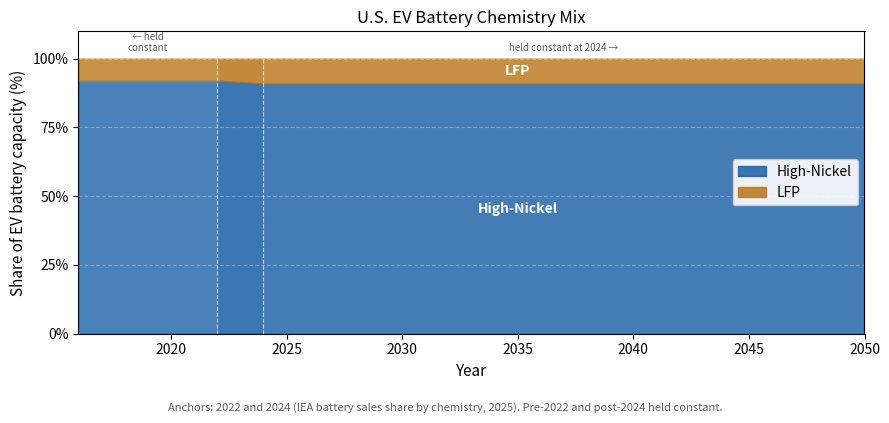

Write the Python code that produced this figure.

"""
EV Battery Chemistry Mix Forecast — U.S. Light-Duty Vehicles
=============================================================
Produces a year-by-year chemistry share table (2016–2050) using two
categories: High-Nickel and LFP.
 
Methodology
-----------
  - Pre-2022: 2022 values held constant backward (no reliable US data)
  - 2022:     IEA, "Electric vehicle battery sales share by chemistry and
              region, 2022-2024" (2025). LFP ~8% in US.
  - 2024:     Same source. LFP ~9% in US.
  - 2024+:    Held constant at 2024 values through 2050. No future projection
              is attempted given the uncertainty in US chemistry mix evolution.
 
Chemistries
-----------
  High-Nickel — NMC 811 and NCA combined. NMC 811 used as representative
                for mineral intensity (Olivetti et al. 2017, Table 1).
                NCA mineral intensities are nearly identical so the
                approximation introduces negligible error.
  LFP         — lithium iron phosphate. Mineral intensities derived from
                LiFePO4 stoichiometry (MW = 157.757 g/mol, theoretical
                capacity 170 mAh/g, nominal voltage 3.2 V, 90% utilization).
 
Sources
-------
  IEA, "Electric vehicle battery sales share by chemistry and region,
    2022-2024" (2025)
    https://www.iea.org/data-and-statistics/charts/electric-vehicle-battery-sales-share-by-chemistry-and-region-2022-2024
  Olivetti et al. (2017), Joule 1(2), 229-243
    https://doi.org/10.1016/j.joule.2017.08.003
 
Usage
-----
    pip install numpy pandas matplotlib
    python battery_chemistry.py
 
Outputs
-------
    battery_chemistry.csv     — single CSV (one scenario, constant mix)
    battery_chemistry_plot.png
"""
 
import numpy as np
import pandas as pd
import matplotlib.pyplot as plt
 
# ── Configuration ──────────────────────────────────────────────────────────────
 
OUTPUT_YEARS = list(range(2016, 2051))
CHEMISTRIES = ["High-Nickel", "LFP"]
COLORS = {"High-Nickel": "#185FA5", "LFP": "#BA7517"}
 
# ── Anchors ────────────────────────────────────────────────────────────────────
# Source: IEA, "Electric vehicle battery sales share by chemistry and
# region, 2022-2024" (2025).
 
ANCHOR_2022 = {"LFP": 8,  "High-Nickel": 92}
ANCHOR_2024 = {"LFP": 9,  "High-Nickel": 91}
 
 
# ── Interpolation ──────────────────────────────────────────────────────────────
 
def get_shares(year):
    """
    Return chemistry shares for a given year.
    - Before 2022: held constant at 2022 values.
    - 2022-2024:   linearly interpolated between anchors.
    - After 2024:  held constant at 2024 values.
    """
    if year <= 2022:
        return ANCHOR_2022.copy()
    if year >= 2024:
        return ANCHOR_2024.copy()
    # Linear interpolation between 2022 and 2024
    t = (year - 2022) / (2024 - 2022)
    return {c: ANCHOR_2022[c] + t * (ANCHOR_2024[c] - ANCHOR_2022[c])
            for c in CHEMISTRIES}
 
 
# ── Main ───────────────────────────────────────────────────────────────────────
 
def main():
    rows = []
    for year in OUTPUT_YEARS:
        shares = get_shares(year)
        rows.append({"year": year, **shares})
 
    df = pd.DataFrame(rows)
    for chem in CHEMISTRIES:
        df[chem] = df[chem].round(1)
 
    df.to_csv("battery_chemistry.csv", index=False)
    print(f"Saved battery_chemistry.csv ({len(df)} rows)")
 
    # Print summary
    key_years = [2016, 2020, 2022, 2023, 2024, 2030, 2040, 2050]
    print(f"\n{'Year':>6}  {'High-Nickel':>12}  {'LFP':>7}")
    for y in key_years:
        r = df[df["year"] == y].iloc[0]
        print(f"{y:>6}  {r['High-Nickel']:>11.1f}%  {r['LFP']:>6.1f}%")
 
    # Plot
    fig, ax = plt.subplots(figsize=(9, 4))
    years = df["year"].values
    bottom = np.zeros(len(years))
 
    for chem in CHEMISTRIES:
        vals = df[chem].values
        ax.fill_between(years, bottom, bottom + vals,
                        color=COLORS[chem], alpha=0.85, label=chem)
        mid_idx = np.searchsorted(years, 2035)
        mid_y = bottom[mid_idx] + vals[mid_idx] / 2
        if vals[mid_idx] > 5:
            ax.text(2035, mid_y, chem, ha="center", va="center",
                    fontsize=10, fontweight="bold", color="white")
        bottom += vals
 
    # Mark anchors and plateau
    for ay in [2022, 2024]:
        ax.axvline(ay, color="white", linewidth=0.8, linestyle="--", alpha=0.6)
 
    ax.axvspan(2016, 2022, color="white", alpha=0.08)
    ax.text(2019, 102, "← held\nconstant", ha="center", va="bottom",
            fontsize=7, color="#5F5E5A", style="italic")
    ax.axvspan(2024, 2050, color="white", alpha=0.05)
    ax.text(2037, 102, "held constant at 2024 →", ha="center", va="bottom",
            fontsize=7, color="#5F5E5A", style="italic")
 
    ax.set_xlim(2016, 2050)
    ax.set_ylim(0, 110)
    ax.set_yticks([0, 25, 50, 75, 100])
    ax.set_yticklabels(["0%", "25%", "50%", "75%", "100%"])
    ax.set_xlabel("Year", fontsize=11)
    ax.set_ylabel("Share of EV battery capacity (%)", fontsize=11)
    ax.set_title("U.S. EV Battery Chemistry Mix", fontsize=12)
    ax.legend(loc="center right", fontsize=10, framealpha=0.9)
    ax.grid(axis="y", linestyle="--", alpha=0.3, color="white")
 
    note = ("Anchors: 2022 and 2024 (IEA battery sales share by chemistry, 2025). "
            "Pre-2022 and post-2024 held constant.")
    fig.text(0.5, -0.04, note, ha="center", fontsize=8,
             color="#5F5E5A", style="italic")
 
    plt.tight_layout()
    plt.savefig("battery_chemistry_plot.png", dpi=150, bbox_inches="tight")
    plt.close()
    print("Saved battery_chemistry_plot.png")
    print("\nDone.")
 
 
if __name__ == "__main__":
    main()
